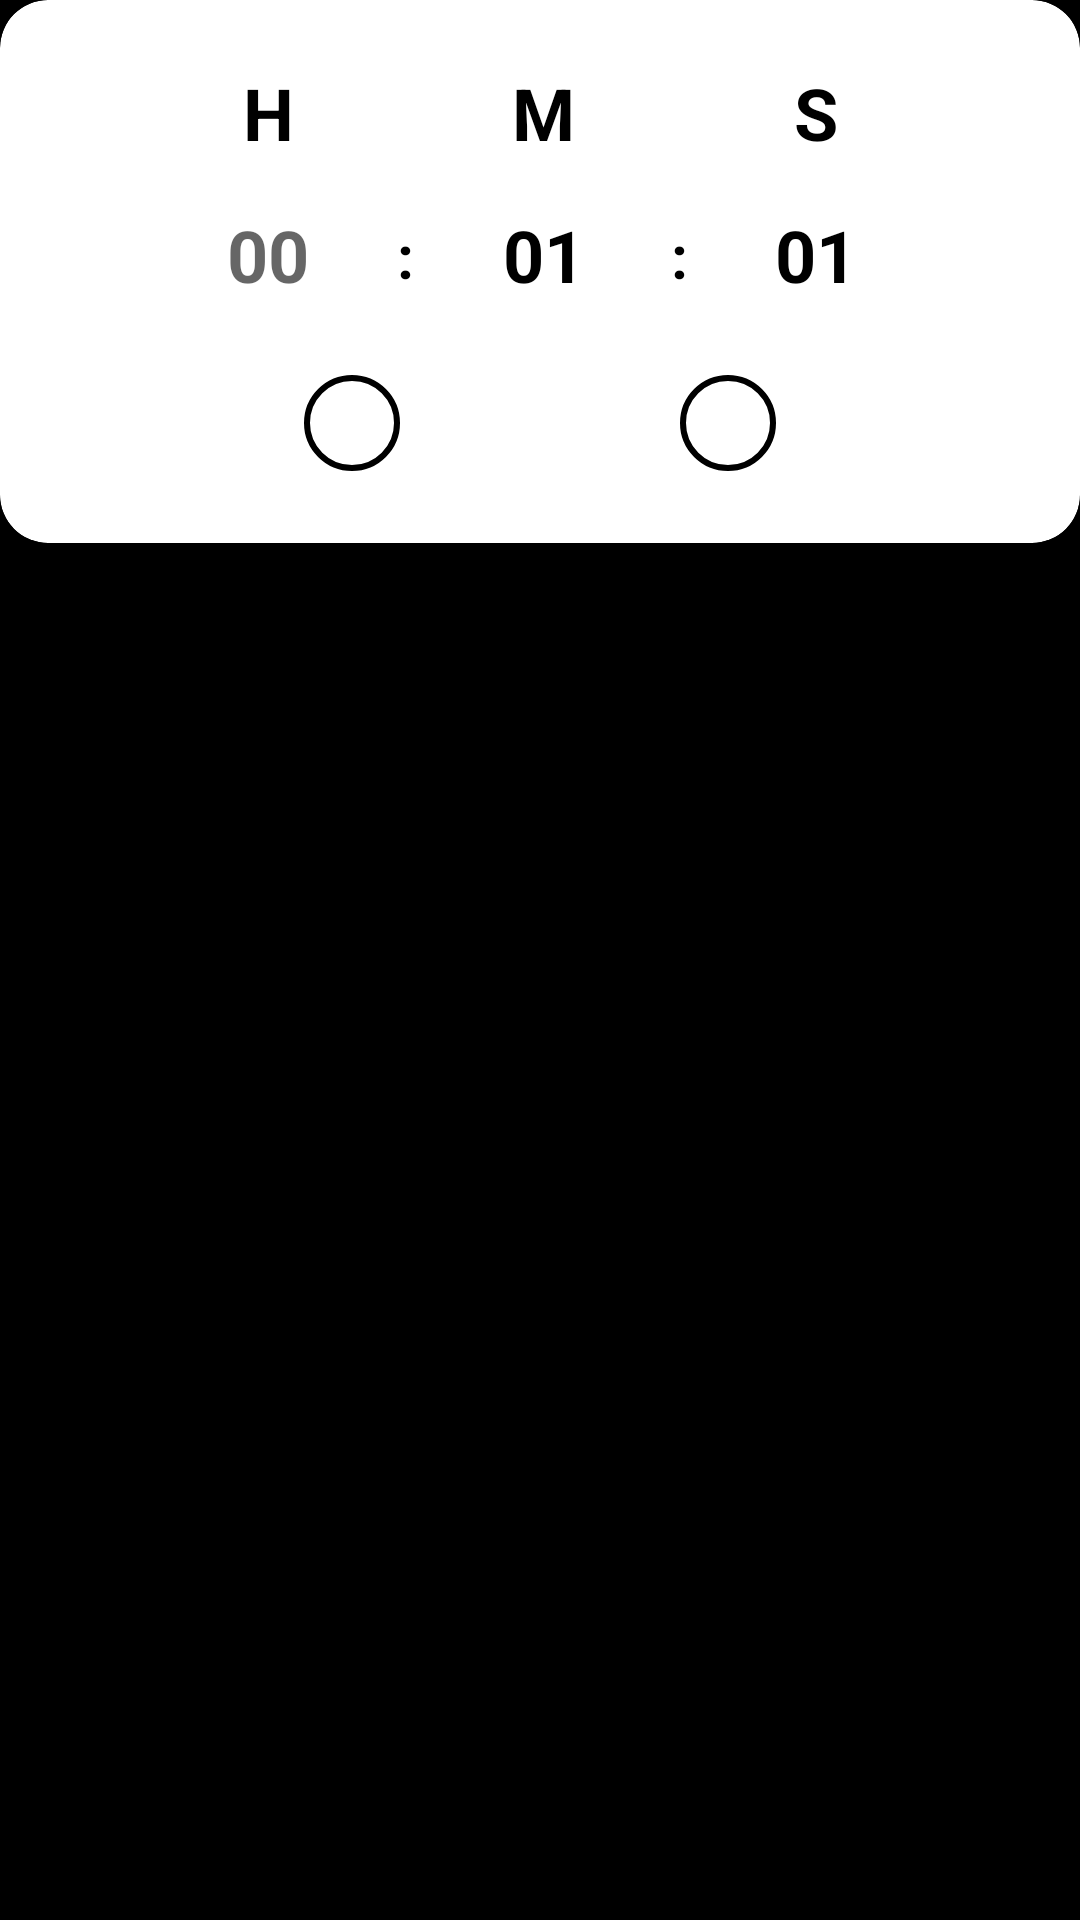

Produce the Android XML layout that renders to this screen, including the resource entries it uses.
<!-- AndroidManifest.xml: application theme Theme.Alarmas.NoActionBarAndStatusBar -->
<!-- res/layout/custom_dialog.xml -->
<?xml version="1.0" encoding="utf-8"?>
<LinearLayout xmlns:android="http://schemas.android.com/apk/res/android"
    xmlns:app="http://schemas.android.com/apk/res-auto"
    xmlns:tools="http://schemas.android.com/tools"
    android:id="@+id/lLCustomDialog"
    android:layout_width="match_parent"
    android:layout_height="wrap_content"
    android:background="@color/black">

    <androidx.cardview.widget.CardView
        android:layout_width="match_parent"
        android:layout_height="wrap_content"
        android:background="@color/grey"
        app:cardCornerRadius="16dp"
        app:cardElevation="0dp">

        <androidx.constraintlayout.widget.ConstraintLayout
            android:layout_width="match_parent"
            android:layout_height="wrap_content"
            android:layout_gravity="center"
            android:layout_margin="8dp">

            <TextView
                android:id="@+id/tvHoras"
                style="@style/dialogTV"
                android:text="@string/h"
                app:layout_constraintBottom_toBottomOf="parent"
                app:layout_constraintEnd_toStartOf="@+id/tvMinutos"
                app:layout_constraintStart_toStartOf="parent"
                app:layout_constraintTop_toTopOf="parent"
                app:layout_constraintVertical_bias="0.1" />

            <TextView
                android:id="@+id/tvMinutos"
                style="@style/dialogTV"
                android:text="@string/m"
                app:layout_constraintBottom_toBottomOf="@+id/tvHoras"
                app:layout_constraintEnd_toStartOf="@+id/tvSegundos"
                app:layout_constraintStart_toEndOf="@+id/tvHoras"
                app:layout_constraintTop_toTopOf="@+id/tvHoras" />

            <TextView
                android:id="@+id/tvSegundos"
                style="@style/dialogTV"
                android:text="@string/s"
                app:layout_constraintBottom_toBottomOf="@+id/tvHoras"
                app:layout_constraintEnd_toEndOf="parent"
                app:layout_constraintStart_toEndOf="@+id/tvMinutos"
                app:layout_constraintTop_toTopOf="@+id/tvHoras" />

            <EditText
                android:id="@+id/etHora"
                style="@style/dialogTV.dialogET"
                android:importantForAutofill="no"
                app:layout_constraintBottom_toBottomOf="parent"
                app:layout_constraintEnd_toEndOf="@id/tvHoras"
                app:layout_constraintStart_toStartOf="@id/tvHoras"
                app:layout_constraintTop_toBottomOf="@id/tvHoras"
                app:layout_constraintVertical_bias="0.1"
                tools:ignore="DuplicateSpeakableTextCheck,LabelFor" />

            <TextView
                android:id="@+id/tvHorasSeparador"
                style="@style/dialogTV"
                android:text="@string/dospuntos"
                android:textSize="20sp"
                app:layout_constraintBottom_toBottomOf="@+id/etHora"
                app:layout_constraintEnd_toStartOf="@+id/etMinutos"
                app:layout_constraintStart_toEndOf="@+id/etHora"
                app:layout_constraintTop_toTopOf="@id/etHora"
                app:layout_constraintVertical_bias="0.52" />

            <EditText
                android:id="@+id/etMinutos"
                style="@style/dialogTV.dialogET"
                android:importantForAutofill="no"
                android:text="01"
                app:layout_constraintBottom_toBottomOf="@id/etHora"
                app:layout_constraintEnd_toEndOf="@id/tvMinutos"
                app:layout_constraintStart_toStartOf="@id/tvMinutos"
                app:layout_constraintTop_toTopOf="@id/etHora"
                tools:ignore="LabelFor" />

            <TextView
                android:id="@+id/tvMinutosSeparador"
                style="@style/dialogTV"
                android:text="@string/dospuntos"
                android:textSize="20sp"
                app:layout_constraintBottom_toBottomOf="@id/etHora"
                app:layout_constraintEnd_toStartOf="@id/etSegundos"
                app:layout_constraintStart_toEndOf="@id/etMinutos"
                app:layout_constraintTop_toTopOf="@id/etHora"
                app:layout_constraintVertical_bias="0.52" />

            <EditText
                android:id="@+id/etSegundos"
                style="@style/dialogTV.dialogET"
                android:importantForAutofill="no"
                android:text="01"
                app:layout_constraintBottom_toBottomOf="@id/etHora"
                app:layout_constraintEnd_toEndOf="@id/tvSegundos"
                app:layout_constraintStart_toStartOf="@id/tvSegundos"
                app:layout_constraintTop_toTopOf="@id/etHora"
                tools:ignore="LabelFor" />

            <ImageButton
                android:id="@+id/ibAceptar"
                style="@style/dialogIB"
                android:contentDescription="@string/accept"
                android:src="@drawable/ic_check"
                android:background="@drawable/curvado"
                app:tint="@color/light_green"
                app:layout_constraintBottom_toBottomOf="parent"
                app:layout_constraintEnd_toStartOf="@+id/ibCancelar"
                app:layout_constraintStart_toStartOf="parent"
                app:layout_constraintTop_toBottomOf="@id/etHora" />

            <ImageButton
                android:id="@+id/ibCancelar"
                style="@style/dialogIB"
                android:contentDescription="@string/cancel"
                android:src="@drawable/ic_x"
                android:background="@drawable/curvado"
                app:tint="@color/grey"
                app:layout_constraintBottom_toBottomOf="@id/ibAceptar"
                app:layout_constraintEnd_toEndOf="parent"
                app:layout_constraintStart_toEndOf="@id/ibAceptar"
                app:layout_constraintTop_toTopOf="@id/ibAceptar" />

        </androidx.constraintlayout.widget.ConstraintLayout>
    </androidx.cardview.widget.CardView>
</LinearLayout>
<!-- resources referenced by this layout -->
<resources>
  <color name="black">#FF000000</color>
  <color name="grey">#587D7D7D</color>
  <color name="light_green">#2CAF30</color>
  <!-- drawable curvado (drawable) -->
  <?xml version="1.0" encoding="utf-8"?>
  <shape xmlns:android="http://schemas.android.com/apk/res/android" android:shape="rectangle">
  
      <solid android:color="@android:color/transparent"/>
      <corners android:radius="16dp"/>
      <stroke android:color="@color/black" android:width="2dp"/>
  </shape>
  <string name="accept">Accept</string>
  <string name="cancel">Cancel</string>
  <string name="dospuntos">:</string>
  <string name="h">H</string>
  <string name="m">M</string>
  <string name="s">S</string>
  <style name="dialogIB">
          <item name="android:layout_width">wrap_content</item>
          <item name="android:layout_height">wrap_content</item>
          <item name="android:padding">16dp</item>
          <item name="android:layout_marginTop">16dp</item>
          <item name="android:layout_marginBottom">16dp</item>
      </style>
  <style name="dialogTV">
          <item name="android:layout_width">wrap_content</item>
          <item name="layout_constraintWidth_percent">0.2</item>
          <item name="android:layout_height">wrap_content</item>
          <item name="android:gravity">center</item>
          <item name="android:textStyle">bold</item>
          <item name="android:textSize">24sp</item>
          <item name="android:textColor">@color/black</item>
      </style>
  <style name="dialogTV.dialogET">
          <item name="android:background">@android:color/transparent</item>
          <item name="android:ems">2</item>
          <item name="android:gravity">center_horizontal|center_vertical</item>
          <item name="android:padding">8dp</item>
          <item name="android:hint">@string/cero</item>
          
          <item name="android:inputType">number</item>
          <item name="android:maxLength">2</item>
          <item name="android:textSize">24sp</item>
          <item name="android:soundEffectsEnabled">false</item>
          <item name="android:textColor">@color/black</item>
      </style>
  <style name="Theme.Alarmas.NoActionBarAndStatusBar">
          <item name="windowActionBar">false</item>
          <item name="windowNoTitle">true</item>
          <item name="android:windowTranslucentStatus">false</item>
          <item name="android:windowTranslucentNavigation">false</item>
      </style>
  <string name="cero">00</string>
</resources>
